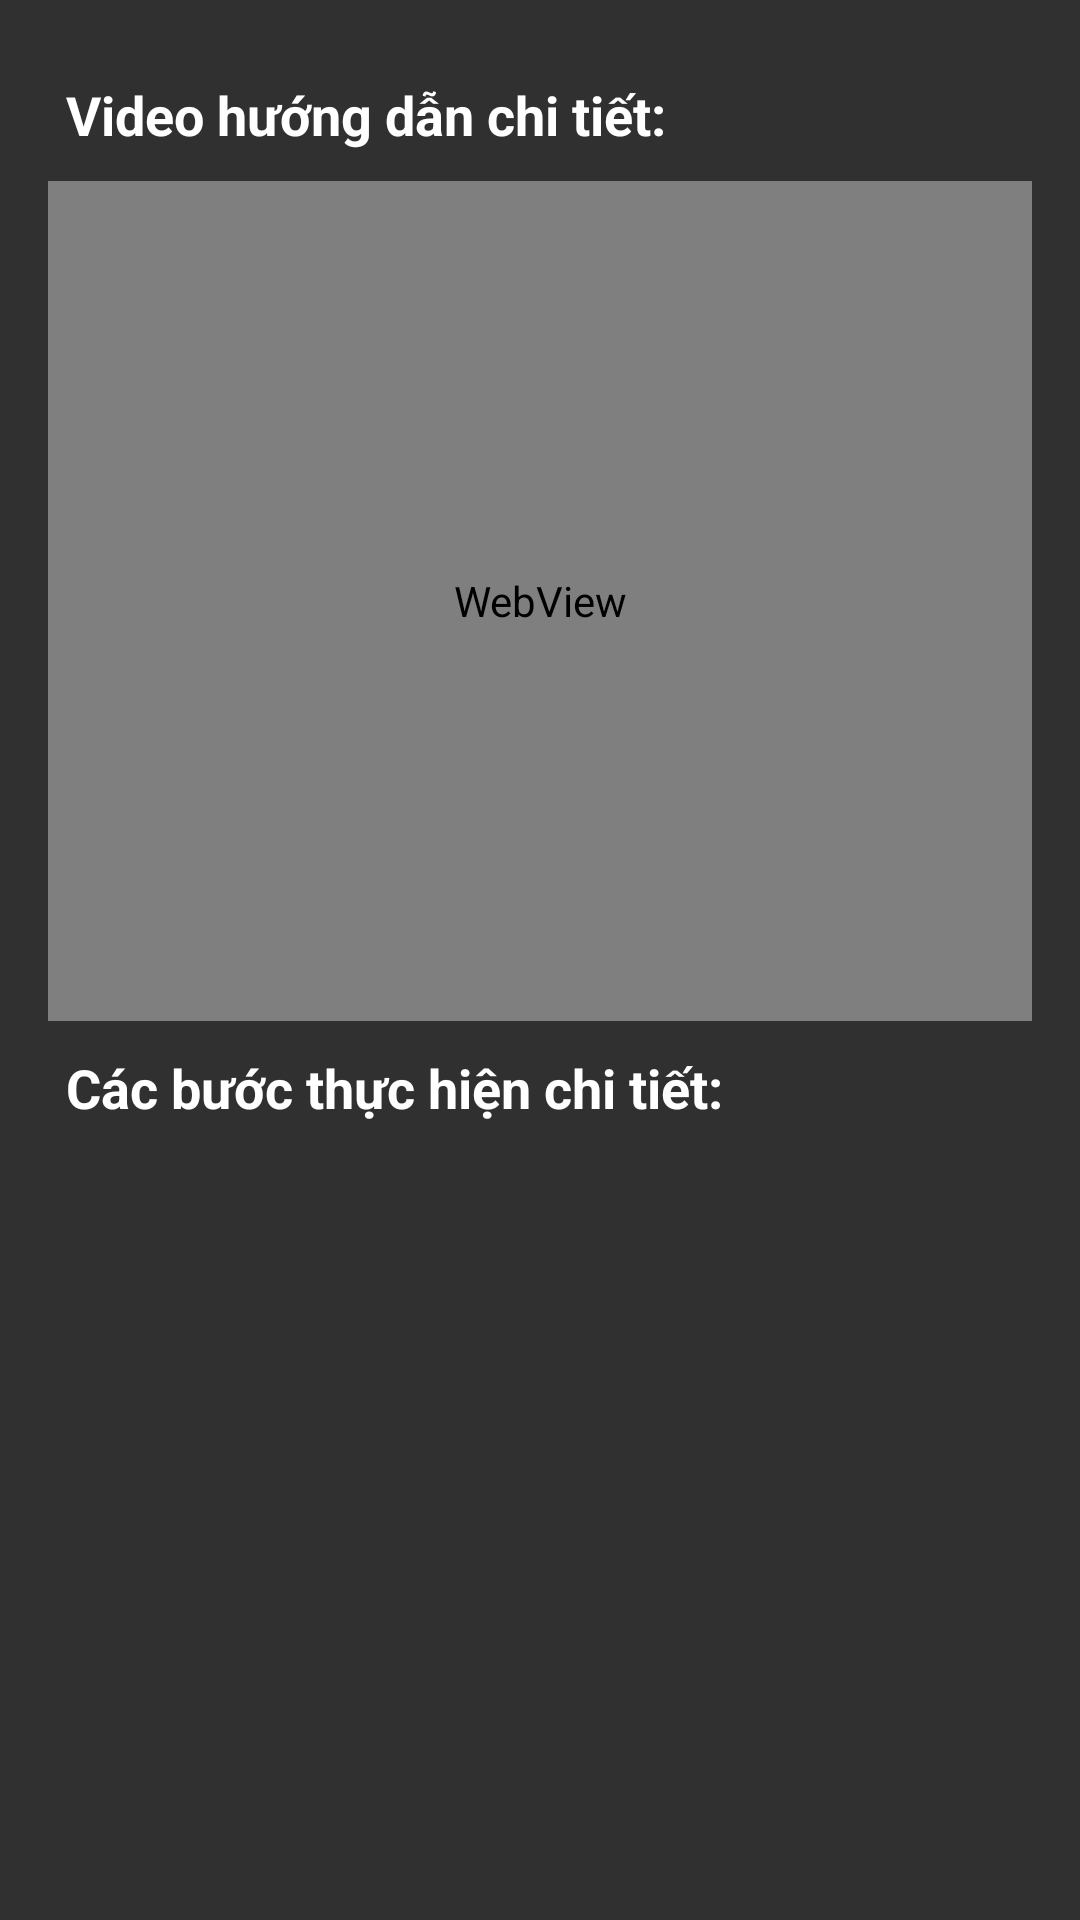

Write the Android layout XML for this screen, with the resource values it uses.
<!-- AndroidManifest.xml: application theme Theme.Cookbook_k12_it3_nhom2 -->
<!-- res/layout/fragment_recipe_instruction.xml -->
<?xml version="1.0" encoding="utf-8"?>
<androidx.core.widget.NestedScrollView
    xmlns:android="http://schemas.android.com/apk/res/android"
    xmlns:tools="http://schemas.android.com/tools"
    android:layout_width="match_parent"
    android:layout_height="wrap_content"
    android:fillViewport="true"
    android:background="@color/background"
    tools:context="vn.nhom2eaut.bookchefk12.views.RecipeInstructionFragment">

    <LinearLayout
        android:layout_width="match_parent"
        android:layout_height="wrap_content"
        android:orientation="vertical"
        android:padding="16dp">

        
        <TextView
            android:id="@+id/tv_ingredients_title2"
            android:layout_width="match_parent"
            android:layout_height="wrap_content"
            android:layout_marginTop="10dp"
            android:paddingStart="6dp"
            android:text="Video hướng dẫn chi tiết:"
            android:textColor="@color/white"
            android:layout_marginBottom="10dp"
            android:textSize="18sp"
            android:textStyle="bold" />

        <WebView
            android:layout_width="match_parent"
            android:layout_height="280dp"
            android:id="@+id/webview" />

        <TextView
            android:id="@+id/tv_ingredients_title"
            android:layout_width="wrap_content"
            android:layout_height="wrap_content"
            android:text="Các bước thực hiện chi tiết:"
            android:textSize="18sp"
            android:textStyle="bold"
            android:paddingStart="6dp"
            android:textColor="@color/white"
            android:layout_marginTop="10dp" />

        
        <androidx.recyclerview.widget.RecyclerView
            android:id="@+id/recycler_view_instructions"
            android:layout_width="match_parent"
            android:layout_height="wrap_content"
            android:nestedScrollingEnabled="false"
            android:layout_marginTop="10dp" />

    </LinearLayout>

</androidx.core.widget.NestedScrollView>
<!-- resources referenced by this layout -->
<resources>
  <color name="background">#303030</color>
  <color name="white">#FFFFFFFF</color>
  <style name="Theme.Cookbook_k12_it3_nhom2" parent="Base.Theme.Cookbook_k12_it3_nhom2" />
  <style name="Base.Theme.Cookbook_k12_it3_nhom2" parent="Theme.Material3.DayNight.NoActionBar">
          
          
      </style>
</resources>
